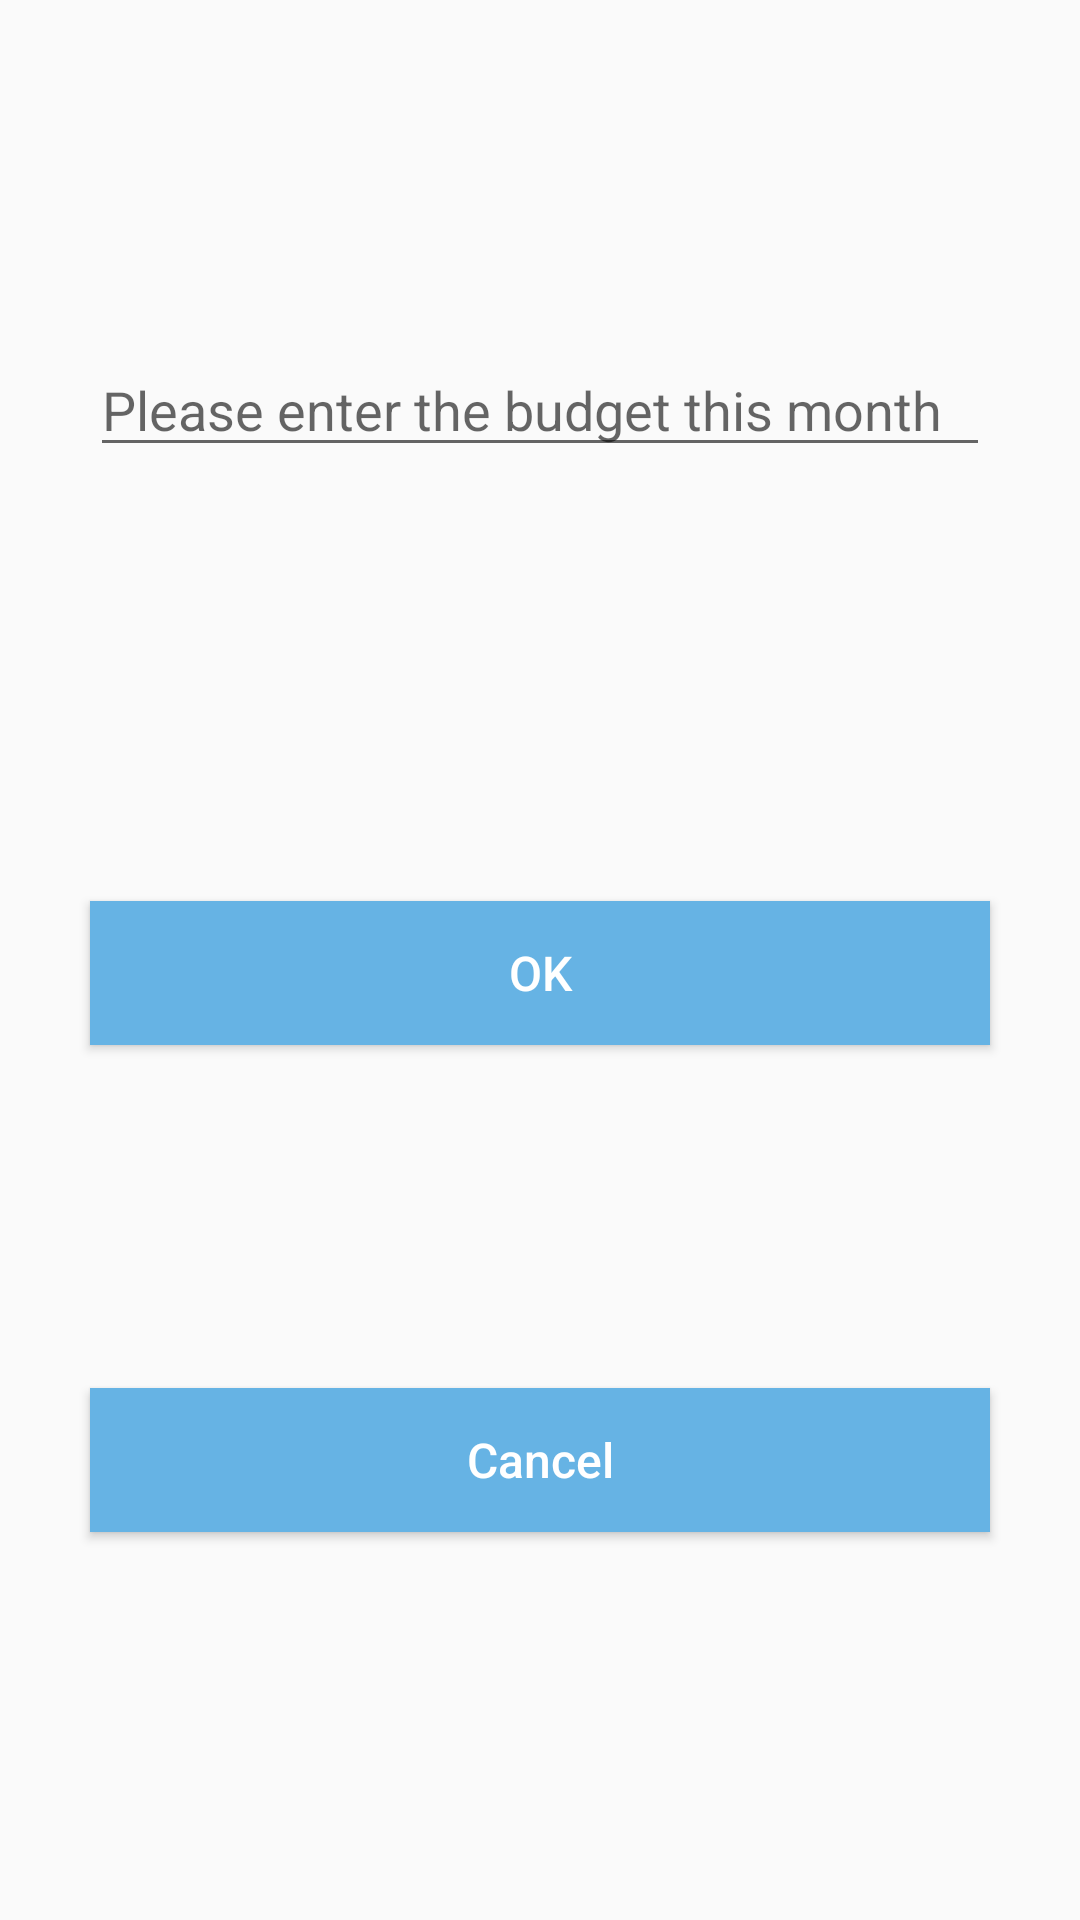

Write the Android layout XML for this screen, with the resource values it uses.
<!-- AndroidManifest.xml: application theme AppTheme.NoActionBar -->
<!-- res/layout/dialog_setup_budget_account.xml -->
<?xml version="1.0" encoding="utf-8"?>
<androidx.constraintlayout.widget.ConstraintLayout xmlns:android="http://schemas.android.com/apk/res/android"
    xmlns:app="http://schemas.android.com/apk/res-auto"
    xmlns:tools="http://schemas.android.com/tools"
    android:layout_width="match_parent"
    android:layout_height="wrap_content"
    android:padding="15dp">

    <EditText
        android:id="@+id/amount"
        android:layout_width="match_parent"
        android:layout_height="wrap_content"
        android:layout_marginStart="15dp"
        android:layout_marginEnd="15dp"
        android:hint="Please enter the budget this month"
        android:inputType="numberDecimal|number"
        app:layout_constraintBottom_toTopOf="@id/ok"
        app:layout_constraintTop_toTopOf="parent" />


    <androidx.appcompat.widget.AppCompatButton
        android:id="@+id/ok"
        android:layout_width="0dp"
        android:layout_height="wrap_content"
        android:layout_marginTop="45dp"
        android:background="@color/blueColor"
        android:gravity="center"
        android:padding="0dp"
        android:text="@string/text_sure"
        android:textAllCaps="false"
        android:textColor="@color/white"
        android:textSize="16sp"
        app:layout_constraintBottom_toTopOf="@id/cancel"
        app:layout_constraintEnd_toEndOf="@id/cancel"
        app:layout_constraintStart_toStartOf="@id/cancel"
        app:layout_constraintTop_toBottomOf="@id/amount" />

    <androidx.appcompat.widget.AppCompatButton
        android:id="@+id/cancel"
        android:layout_width="match_parent"
        android:layout_height="wrap_content"
        android:layout_margin="15dp"
        android:background="@color/blueColor"
        android:gravity="center"
        android:padding="0dp"
        android:text="@string/text_cancel"
        android:textAllCaps="false"
        android:textColor="@color/white"
        android:textSize="16sp"
        app:layout_constraintBottom_toBottomOf="parent"
        app:layout_constraintTop_toBottomOf="@id/ok" />
</androidx.constraintlayout.widget.ConstraintLayout>
<!-- resources referenced by this layout -->
<resources>
  <color name="blueColor">#66B3E4</color>
  <color name="white">#FFFFFF</color>
  <string name="text_cancel">Cancel</string>
  <string name="text_sure">OK</string>
  <style name="AppTheme.NoActionBar">
          <item name="windowActionBar">false</item>
          <item name="windowNoTitle">true</item>
      </style>
</resources>
